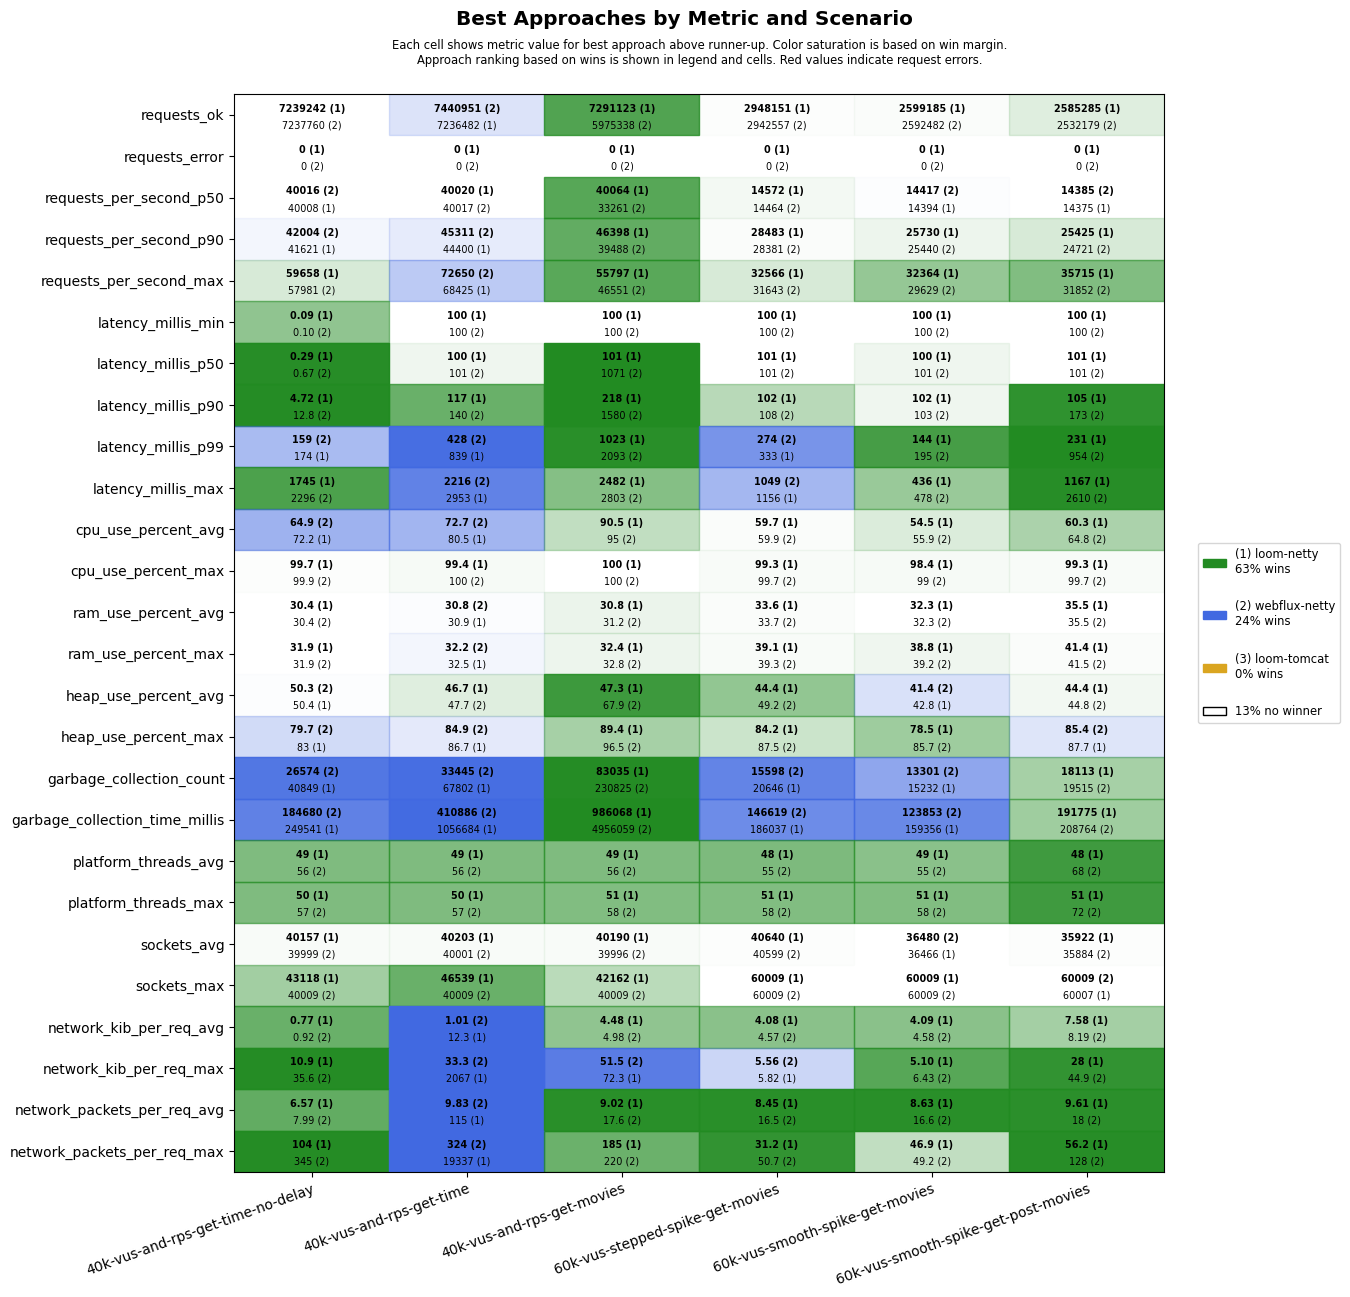

Values plotted in this chart, from the file beside it:
scenario, approach, requests_ok, requests_error, requests_per_second_p50, requests_per_second_p90, requests_per_second_max, latency_millis_min, latency_millis_p50, latency_millis_p90, latency_millis_p99, latency_millis_max, cpu_use_percent_avg, cpu_use_percent_max, ram_use_percent_avg, ram_use_percent_max, heap_use_percent_avg, heap_use_percent_max, garbage_collection_count, garbage_collection_time_millis, platform_threads_avg, platform_threads_max, sockets_avg, sockets_max
40k-vus-and-rps-get-time-no-delay, loom-tomcat, 6762507, 148637, 39999, 40586, 52690, 0.07, 0.30, 12.2, 410, 60040, 70.5, 100, 31.2, 33.7, 42.2, 79.3, 48927, 240148, 53, 53, 45261, 61218
40k-vus-and-rps-get-time-no-delay, loom-netty, 7239242, 0, 40008, 41621, 59658, 0.09, 0.29, 4.72, 174, 1745, 72.2, 99.7, 30.4, 31.9, 50.4, 83.0, 40849, 249541, 49, 50, 40157, 43118
40k-vus-and-rps-get-time-no-delay, webflux-netty, 7237760, 0, 40016, 42004, 57981, 0.10, 0.67, 12.8, 159, 2296, 64.9, 99.9, 30.4, 31.9, 50.3, 79.7, 26574, 184680, 56, 57, 39999, 40009
40k-vus-and-rps-get-time, loom-tomcat, 5733528, 160122, 33514, 38245, 43346, 100, 183, 310, 815, 59994, 84.5, 100, 30.6, 32.3, 69.3, 93.9, 631744, 7431811, 53, 53, 44566, 54379
40k-vus-and-rps-get-time, loom-netty, 7236482, 0, 40020, 44400, 68425, 100, 100, 117, 839, 2953, 80.5, 99.4, 30.9, 32.5, 46.7, 86.7, 67802, 1056684, 49, 50, 40203, 46539
40k-vus-and-rps-get-time, webflux-netty, 7440951, 0, 40017, 45311, 72650, 100, 101, 140, 428, 2216, 72.7, 100, 30.8, 32.2, 47.7, 84.9, 33445, 410886, 56, 57, 40001, 40009
40k-vus-and-rps-get-movies, loom-tomcat, 5406250, 170599, 31658, 36381, 42217, 100, 211, 331, 1023, 59061, 87.0, 100, 30.4, 32.2, 74.4, 99.3, 558380, 7151799, 53, 54, 44142, 53134
40k-vus-and-rps-get-movies, loom-netty, 7291123, 0, 40064, 46398, 55797, 100, 101, 218, 1023, 2482, 90.5, 100.0, 30.8, 32.4, 47.3, 89.4, 83035, 986068, 49, 51, 40190, 42162
40k-vus-and-rps-get-movies, webflux-netty, 5975338, 0, 33261, 39488, 46551, 100, 1071, 1580, 2093, 2803, 95.0, 100, 31.2, 32.8, 67.9, 96.5, 230825, 4956059, 56, 58, 39996, 40009
60k-vus-stepped-spike-get-movies, loom-tomcat, 684864, 163790, 3894, 3966, 4036, 100, 101, 102, 106, 60001, 35.0, 98.7, 30.0, 34.5, 40.4, 71.3, 7647, 43530, 53, 55, 36372, 60009
60k-vus-stepped-spike-get-movies, loom-netty, 2948151, 0, 14572, 28483, 32566, 100, 101, 102, 333, 1156, 59.7, 99.3, 33.6, 39.1, 44.4, 84.2, 20646, 186037, 48, 51, 40640, 60009
60k-vus-stepped-spike-get-movies, webflux-netty, 2942557, 0, 14464, 28381, 31643, 100, 101, 108, 274, 1049, 59.9, 99.7, 33.7, 39.3, 49.2, 87.5, 15598, 146619, 55, 58, 40599, 60009
60k-vus-smooth-spike-get-movies, loom-tomcat, 658062, 138464, 3893, 3957, 4044, 100, 101, 102, 105, 60001, 36.7, 75.6, 29.7, 33.4, 38.5, 71.4, 7248, 52431, 53, 55, 32620, 57440
60k-vus-smooth-spike-get-movies, loom-netty, 2599185, 0, 14394, 25730, 32364, 100, 100, 102, 144, 436, 54.5, 98.4, 32.3, 38.8, 42.8, 78.5, 15232, 159356, 49, 51, 36466, 60009
60k-vus-smooth-spike-get-movies, webflux-netty, 2592482, 0, 14417, 25440, 29629, 100, 101, 103, 195, 478, 55.9, 99.0, 32.3, 39.2, 41.4, 85.7, 13301, 123853, 55, 58, 36480, 60009
60k-vus-smooth-spike-get-post-movies, loom-tomcat, 658111, 138349, 3889, 3961, 4069, 100, 101, 102, 105, 60004, 37.3, 95.4, 33.0, 37.0, 38.4, 69.9, 7797, 45563, 52, 55, 32394, 57477
60k-vus-smooth-spike-get-post-movies, loom-netty, 2585285, 0, 14375, 25425, 35715, 100, 101, 105, 231, 1167, 60.3, 99.3, 35.5, 41.4, 44.4, 87.7, 18113, 191775, 48, 51, 35922, 60007
60k-vus-smooth-spike-get-post-movies, webflux-netty, 2532179, 0, 14385, 24721, 31852, 100, 101, 173, 954, 2610, 64.8, 99.7, 35.5, 41.5, 44.8, 85.4, 19515, 208764, 68, 72, 35884, 60009
